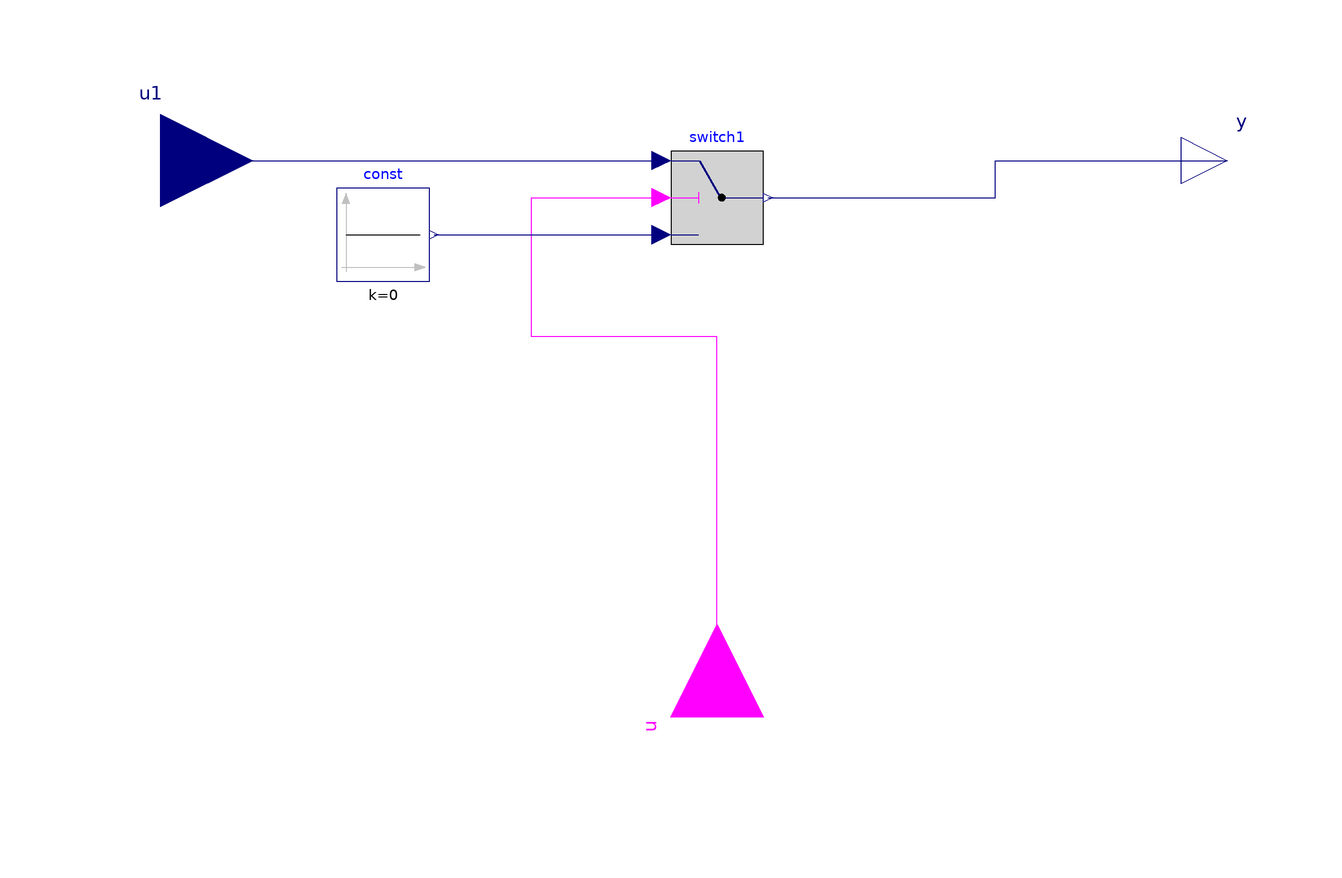

This picture is the connection diagram that the Modelica source below describes through its graphical annotations.

model OnOff
  Modelica.Blocks.Interfaces.BooleanInput u annotation (Placement(
        transformation(
        extent={{-20,-20},{20,20}},
        rotation=90,
        origin={0,-120}), iconTransformation(
        extent={{-20,-20},{20,20}},
        rotation=90,
        origin={0,-120})));
  Modelica.Blocks.Interfaces.RealInput u1 annotation (Placement(transformation(
          extent={{-140,-20},{-100,20}}), iconTransformation(extent={{-140,-20},
            {-100,20}})));
  Modelica.Blocks.Interfaces.RealOutput y
    annotation (Placement(transformation(extent={{100,-10},{120,10}})));
  Modelica.Blocks.Logical.Switch switch1
    annotation (Placement(transformation(extent={{-10,-18},{10,2}})));
  Modelica.Blocks.Sources.Constant const(k=0)
    annotation (Placement(transformation(extent={{-82,-26},{-62,-6}})));
equation
  connect(switch1.y, y) annotation (Line(
      points={{11,-8},{60,-8},{60,0},{110,0}},
      color={0,0,127},
      smooth=Smooth.None));
  connect(u, switch1.u2) annotation (Line(
      points={{0,-120},{0,-38},{-40,-38},{-40,-8},{-12,-8}},
      color={255,0,255},
      smooth=Smooth.None));
  connect(u1, switch1.u1) annotation (Line(
      points={{-120,0},{-70,0},{-70,0},{-12,0}},
      color={0,0,127},
      smooth=Smooth.None));
  connect(const.y, switch1.u3) annotation (Line(
      points={{-61,-16},{-12,-16}},
      color={0,0,127},
      smooth=Smooth.None));
  annotation (Diagram(coordinateSystem(preserveAspectRatio=false, extent={{-100,
            -100},{100,100}}), graphics), Icon(coordinateSystem(
          preserveAspectRatio=false, extent={{-100,-100},{100,100}}), graphics={
                                         Rectangle(
          extent={{-100,100},{100,-100}},
          fillColor={210,210,210},
          lineThickness=5.0,
          fillPattern=FillPattern.Solid,
          borderPattern=BorderPattern.Raised), Text(
          extent={{-150,150},{150,110}},
          textString="%name",
          lineColor={0,0,255}),
        Ellipse(extent={{-60,58},{60,-60}}, lineColor={255,85,170}),
        Line(
          points={{0,86},{0,28}},
          color={255,85,170},
          smooth=Smooth.None)}));
end OnOff;